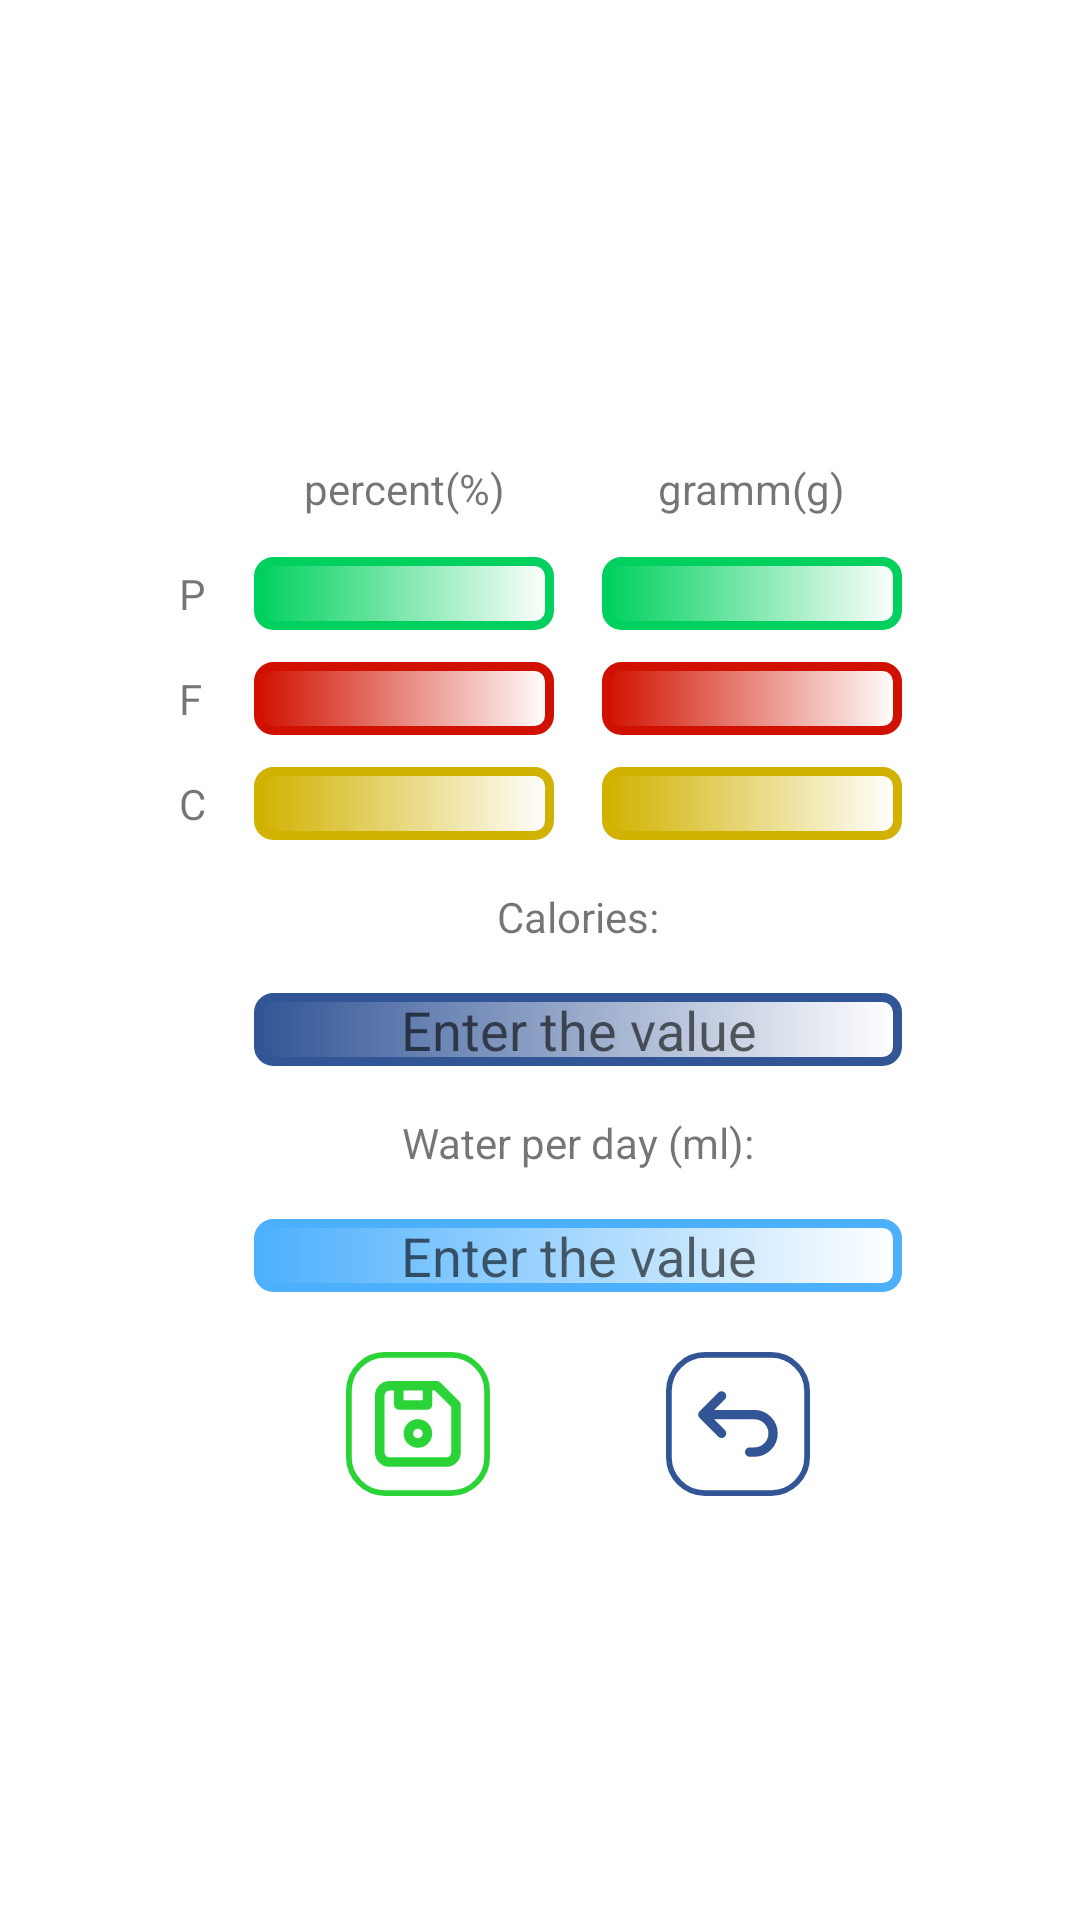

Here is an Android app screen rendered from its layout file. Give the layout XML and the strings, colors and styles it references.
<!-- AndroidManifest.xml: application theme Theme.EasyCalories -->
<!-- res/layout/fragment_edit_limits.xml -->
<?xml version="1.0" encoding="utf-8"?>
<androidx.constraintlayout.widget.ConstraintLayout xmlns:android="http://schemas.android.com/apk/res/android"
    xmlns:tools="http://schemas.android.com/tools"
    android:layout_width="match_parent"
    android:layout_height="match_parent"
    xmlns:app="http://schemas.android.com/apk/res-auto"
    tools:context=".ui.EditLimitsFragment">

    <androidx.constraintlayout.widget.ConstraintLayout
        android:layout_width="wrap_content"
        android:layout_height="wrap_content"


        app:layout_constraintStart_toStartOf="parent"
        app:layout_constraintEnd_toEndOf="parent"
        app:layout_constraintTop_toTopOf="parent"
        app:layout_constraintBottom_toBottomOf="parent">

        <TextView
            android:id="@+id/caloriesTitle"
            android:layout_width="0dp"
            android:layout_height="wrap_content"
            android:textAlignment="center"
            android:layout_marginTop="@dimen/common"
            android:text="@string/calories_title"
            app:layout_constraintStart_toStartOf="@id/carbsValueAddPercent"
            app:layout_constraintEnd_toEndOf="@id/carbsValueAddGramm"
            app:layout_constraintTop_toBottomOf="@id/carbsValueAddPercent">
        </TextView>
        <EditText
            android:id="@+id/caloriesValueAdd"
            android:layout_width="0dp"
            android:layout_height="wrap_content"
            android:inputType="numberSigned"
            android:hint="@string/enterValue"
            android:textAlignment="center"
            android:background="@drawable/calories_value_view"
            android:layout_marginTop="@dimen/medium_dimen"
            app:layout_constraintStart_toStartOf="@id/carbsValueAddPercent"
            app:layout_constraintEnd_toEndOf="@id/carbsValueAddGramm"
            app:layout_constraintTop_toBottomOf="@id/caloriesTitle">
        </EditText>
        <TextView
            android:id="@+id/percent"
            android:layout_width="wrap_content"
            android:layout_height="wrap_content"
            app:layout_constraintStart_toStartOf="@id/proteinsValueAddPercent"
            app:layout_constraintEnd_toEndOf="@id/proteinsValueAddPercent"
            app:layout_constraintTop_toTopOf="parent"
            android:layout_marginTop="@dimen/common"
            android:text="@string/percent" />
        <TextView
            android:id="@+id/gramm"
            android:layout_width="wrap_content"
            android:layout_height="wrap_content"
            app:layout_constraintStart_toStartOf="@id/proteinsValueAddGramm"
            app:layout_constraintEnd_toEndOf="@id/proteinsValueAddGramm"
            app:layout_constraintTop_toTopOf="parent"
            android:layout_marginTop="@dimen/common"
            android:text="@string/gramm" />
        <TextView
            android:id="@+id/proteinsAdd"
            android:layout_width="wrap_content"
            android:layout_height="wrap_content"
            android:layout_marginTop="@dimen/common"
            app:layout_constraintStart_toStartOf="parent"
            app:layout_constraintTop_toBottomOf="@id/percent"
            android:text="@string/P" />
        <EditText
            android:id="@+id/proteinsValueAddPercent"
            android:layout_width="@dimen/nutrient_value_width_small"
            android:layout_height="wrap_content"
            android:textAlignment="center"
            android:layout_marginStart="@dimen/common"
            android:inputType="number"
            android:background="@drawable/proteins_value_view"
            app:layout_constraintStart_toEndOf="@id/proteinsAdd"
            app:layout_constraintBottom_toBottomOf="@id/proteinsAdd"
            app:layout_constraintTop_toTopOf="@id/proteinsAdd">
        </EditText>
        <EditText
            android:id="@+id/proteinsValueAddGramm"
            android:layout_width="@dimen/nutrient_value_width_small"
            android:layout_height="wrap_content"
            android:layout_marginStart="@dimen/common"
            android:textAlignment="center"
            android:inputType="numberSigned"
            android:background="@drawable/proteins_value_view"
            app:layout_constraintStart_toEndOf="@id/proteinsValueAddPercent"
            app:layout_constraintBottom_toBottomOf="@id/proteinsAdd"
            app:layout_constraintTop_toTopOf="@id/proteinsAdd">
        </EditText>
        <TextView
            android:id="@+id/fatsAdd"
            android:layout_width="wrap_content"
            android:layout_height="wrap_content"
            android:layout_marginTop="@dimen/common"
            app:layout_constraintStart_toStartOf="parent"
            app:layout_constraintTop_toBottomOf="@id/proteinsAdd"
            android:text="@string/F" />
        <EditText
            android:id="@+id/fatsValueAddPercent"
            android:layout_width="@dimen/nutrient_value_width_small"
            android:layout_height="wrap_content"
            android:textAlignment="center"
            android:inputType="number"
            android:background="@drawable/fats_value_view"
            app:layout_constraintStart_toEndOf="@id/fatsAdd"
            app:layout_constraintBottom_toBottomOf="@id/fatsAdd"
            app:layout_constraintTop_toTopOf="@id/fatsAdd"
            app:layout_constraintStart_toStartOf="@id/proteinsValueAddPercent"
            app:layout_constraintEnd_toEndOf="@id/proteinsValueAddPercent">
        </EditText>
        <EditText
            android:id="@+id/fatsValueAddGramm"
            android:layout_width="@dimen/nutrient_value_width_small"
            android:layout_height="wrap_content"
            android:textAlignment="center"
            android:inputType="numberSigned"
            android:background="@drawable/fats_value_view"
            app:layout_constraintStart_toEndOf="@id/fatsValueAddPercent"
            app:layout_constraintBottom_toBottomOf="@id/fatsAdd"
            app:layout_constraintTop_toTopOf="@id/fatsAdd"
            app:layout_constraintStart_toStartOf="@id/proteinsValueAddGramm"
            app:layout_constraintEnd_toEndOf="@id/proteinsValueAddGramm">
        </EditText>
        <TextView
            android:id="@+id/carbsAdd"
            android:layout_width="wrap_content"
            android:layout_height="wrap_content"
            android:layout_marginTop="@dimen/common"
            app:layout_constraintStart_toStartOf="parent"
            app:layout_constraintTop_toBottomOf="@id/fatsAdd"
            android:text="@string/C" />
        <EditText
            android:id="@+id/carbsValueAddPercent"
            android:layout_width="@dimen/nutrient_value_width_small"
            android:layout_height="wrap_content"
            android:textAlignment="center"
            android:inputType="number"
            android:background="@drawable/carbs_value_view"
            app:layout_constraintStart_toEndOf="@id/carbsAdd"
            app:layout_constraintBottom_toBottomOf="@id/carbsAdd"
            app:layout_constraintTop_toTopOf="@id/carbsAdd"
            app:layout_constraintStart_toStartOf="@id/proteinsValueAddPercent"
            app:layout_constraintEnd_toEndOf="@id/proteinsValueAddPercent">
        </EditText>
        <EditText
            android:id="@+id/carbsValueAddGramm"
            android:layout_width="@dimen/nutrient_value_width_small"
            android:layout_height="wrap_content"
            android:textAlignment="center"
            android:inputType="numberSigned"
            android:background="@drawable/carbs_value_view"
            app:layout_constraintStart_toEndOf="@id/carbsValueAddPercent"
            app:layout_constraintBottom_toBottomOf="@id/carbsAdd"
            app:layout_constraintTop_toTopOf="@id/carbsAdd"
            app:layout_constraintStart_toStartOf="@id/proteinsValueAddGramm"
            app:layout_constraintEnd_toEndOf="@id/proteinsValueAddGramm">
        </EditText>
        <TextView
            android:id="@+id/waterTitle"
            android:layout_width="0dp"
            android:layout_height="wrap_content"
            android:textAlignment="center"
            android:layout_marginTop="@dimen/common"
            android:text="@string/water_limit_title"
            app:layout_constraintStart_toStartOf="@id/carbsValueAddPercent"
            app:layout_constraintEnd_toEndOf="@id/carbsValueAddGramm"
            app:layout_constraintTop_toBottomOf="@id/caloriesValueAdd">
        </TextView>
        <EditText
            android:id="@+id/waterValueAdd"
            android:inputType="number"
            android:layout_width="0dp"
            android:layout_height="wrap_content"
            android:textAlignment="center"
            android:hint="@string/enterValue"
            android:background="@drawable/water_value_view"
            android:layout_marginTop="@dimen/medium_dimen"
            app:layout_constraintStart_toStartOf="@id/carbsValueAddPercent"
            app:layout_constraintEnd_toEndOf="@id/carbsValueAddGramm"
            app:layout_constraintTop_toBottomOf="@id/waterTitle">
        </EditText>
        <com.google.android.material.button.MaterialButton
            android:id="@+id/saveButton"
            android:layout_width="wrap_content"
            android:layout_height="wrap_content"
            android:layout_margin="@dimen/common"
            style="@style/Widget.AppTheme.IconButtonOk"
            app:layout_constraintStart_toStartOf="@id/caloriesValueAdd"
            app:layout_constraintTop_toBottomOf="@id/waterValueAdd"
            app:layout_constraintEnd_toStartOf="@id/backButton"
            app:icon="@drawable/save_button_new_48dp">
        </com.google.android.material.button.MaterialButton>
        <com.google.android.material.button.MaterialButton
            android:id="@+id/backButton"
            android:layout_width="wrap_content"
            android:layout_height="wrap_content"
            android:layout_margin="@dimen/common"
            style="@style/Widget.AppTheme.IconButton"
            app:layout_constraintStart_toEndOf="@id/saveButton"
            app:layout_constraintTop_toTopOf="@id/saveButton"
            app:layout_constraintBottom_toBottomOf="@id/saveButton"
            app:layout_constraintEnd_toEndOf="@id/caloriesValueAdd"
            app:icon="@drawable/return_button_new_48dp">
        </com.google.android.material.button.MaterialButton>

    </androidx.constraintlayout.widget.ConstraintLayout>

</androidx.constraintlayout.widget.ConstraintLayout>
<!-- resources referenced by this layout -->
<resources>
  <dimen name="common">16dp</dimen>
  <dimen name="medium_dimen">16dp</dimen>
  <dimen name="nutrient_value_width_small">100dp</dimen>
  <!-- drawable calories_value_view (drawable) -->
  <?xml version="1.0" encoding="utf-8"?>
  <shape xmlns:android="http://schemas.android.com/apk/res/android"
      android:thickness="0dp"
      android:shape="rectangle">
      <stroke android:width="3dp"
          android:color="@color/calories_fill"/>
      <corners android:radius="5dp" />
      <gradient android:startColor="@color/calories_fill"
          android:endColor="@color/white"/>
  </shape>
  <!-- drawable carbs_value_view (drawable) -->
  <?xml version="1.0" encoding="utf-8"?>
  <shape xmlns:android="http://schemas.android.com/apk/res/android"
      android:thickness="0dp"
      android:shape="rectangle">
      <stroke android:width="3dp"
          android:color="@color/carbs_fill"/>
      <corners android:radius="5dp" />
      <gradient android:startColor="@color/carbs_fill"
                android:endColor="@color/white"/>
  </shape>
  <!-- drawable fats_value_view (drawable) -->
  <?xml version="1.0" encoding="utf-8"?>
  <shape xmlns:android="http://schemas.android.com/apk/res/android"
      android:thickness="0dp"
      android:shape="rectangle">
      <stroke android:width="3dp"
          android:color="@color/fat_fill"/>
      <corners android:radius="5dp" />
      <gradient android:startColor="@color/fat_fill"
          android:endColor="@color/white"/>
  </shape>
  <!-- drawable proteins_value_view (drawable) -->
  <?xml version="1.0" encoding="utf-8"?>
  <shape xmlns:android="http://schemas.android.com/apk/res/android"
      android:thickness="0dp"
      android:shape="rectangle">
      <stroke android:width="3dp"
          android:color="@color/protein_fill"/>
      <corners android:radius="5dp" />
      <gradient android:startColor="@color/protein_fill"
          android:endColor="@color/white"/>
  </shape>
  <!-- drawable water_value_view (drawable) -->
  <?xml version="1.0" encoding="utf-8"?>
  <shape xmlns:android="http://schemas.android.com/apk/res/android"
      android:thickness="0dp"
      android:shape="rectangle">
      <stroke android:width="3dp"
          android:color="@color/water_full"/>
      <corners android:radius="5dp" />
      <gradient android:startColor="@color/water_full"
          android:endColor="@color/white"/>
  </shape>
  <string name="C">C</string>
  <string name="F">F</string>
  <string name="P">P</string>
  <string name="calories_title">Calories:</string>
  <string name="enterValue">Enter the value</string>
  <string name="gramm">gramm(g)</string>
  <string name="percent">percent(%)</string>
  <string name="water_limit_title">Water per day (ml):</string>
  <style name="Widget.AppTheme.IconButtonOk" parent="Widget.MaterialComponents.Button.TextButton.Icon">
          <item name="iconTint">@color/ok</item>
          <item name="iconPadding">0dp</item>
          <item name="android:insetTop">0dp</item>
          <item name="android:insetBottom">0dp</item>
          <item name="android:paddingStart">@dimen/icon_button_padding</item>
          <item name="android:paddingEnd">@dimen/icon_button_padding</item>
          <item name="android:minWidth">@dimen/icon_button_min_size</item>
          <item name="android:minHeight">@dimen/icon_button_min_size</item>
      </style>
  <color name="calories_fill">#325596</color>
  <color name="white">#FFFFFFFF</color>
  <color name="carbs_fill">#D1B200</color>
  <color name="fat_fill">#D11100</color>
  <color name="protein_fill">#00D15E</color>
  <color name="water_full">#4DB0FD</color>
  <color name="main_color_blue">#325596</color>
  <dimen name="icon_button_padding">12dp</dimen>
  <dimen name="icon_button_min_size">32dp</dimen>
  <color name="ok">#2AD436</color>
  <color name="purple_700">#FF3700B3</color>
  <color name="action_button">#2AD436</color>
  <color name="black">#FF000000</color>
  <style name="MyActionButtonOverflow" parent="android:style/Widget.Holo.Light.ActionButton.Overflow">
          <item name="android:src">@drawable/menu_icon_48dp</item>
      </style>
</resources>
